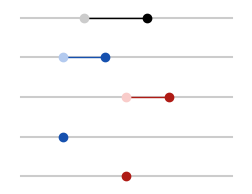

The matplotlib source for this figure:
# -*- coding: utf-8 -*-
"""
Created on Mon Jan 29 11:38:55 2018

[redacted]
"""

import numpy as np
import matplotlib.pyplot as plt
import seaborn as sns

x = np.linspace(0, 1, 1)

plt.figure(figsize = (3, 2.26))

y1 = 1
plt.plot(range(2), [y1, y1], color = 'k', alpha = 0.2)
plt.plot([.3, .6], [y1, y1], color = 'k', linewidth = 1)
plt.plot(.3, y1, marker = 'o', color = '0.8', alpha = 1)
plt.plot(.6, y1, marker = 'o', color = 'k')

y2 = 0.5
plt.plot(range(2), [y2, y2], color = 'k', alpha = 0.2)
plt.plot([.2, .4], [y2, y2], color = '#1651af', linewidth = 1)
plt.plot(.2, y2, marker = 'o', color = '#b3caef', alpha = 1)
plt.plot(.4, y2, marker = 'o', color = '#1651af')


y3 = 0.0
plt.plot(range(2), [y3, y3], color = 'k', alpha = 0.2)
plt.plot([.5, .7], [y3, y3], color = '#af1b15', linewidth = 1)
plt.plot(.5, y3, marker = 'o', color = '#f9ccca', alpha = 1)
plt.plot(.7, y3, marker = 'o', color = '#af1b15')
         
         
y4 = -0.5
plt.plot(range(2), [y4, y4], color = 'k', alpha = 0.2)
#plt.plot([.2, .4], [y4, y4], color = '#1651af', linewidth = 1)
plt.plot(.2, y4, marker = 'o', color = '#1651af', alpha = 1)
#plt.plot(.4, y4, marker = 'o', color = '#1651af')


y5 = -1
plt.plot(range(2), [y5, y5], color = 'k', alpha = 0.2)
#plt.plot([.5, .7], [y5, y5], color = '#af1b15', linewidth = 1)
plt.plot(.5, y5, marker = 'o', color = '#af1b15', alpha = 1)
#plt.plot(.7, y5, marker = 'o', color = '#af1b15')
         
         
         
plt.axis('off')